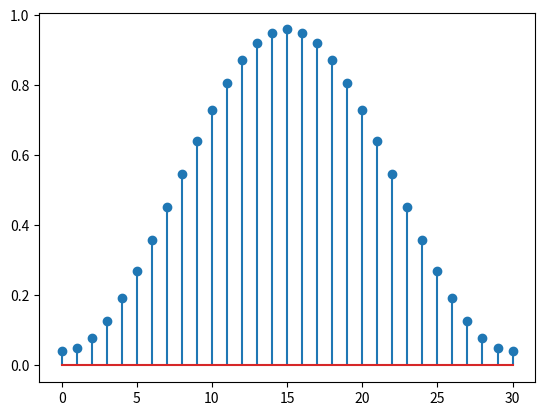

Python code for this plot:
import numpy as np
import matplotlib.pyplot as plt
import cmath as cm
n=np.arange(0,31)
w=[]
N=31
for n in range(0,31):
	w1=0.5-(0.46*np.cos((2*np.pi*n)/(N-1)))
	w=np.append(w,w1)
plt.stem(w)
plt.show()
